Run: headless pygame with SDL's dummy video driver; simulated clock (each Clock.tick advances the game by its frame time, no real sleeping); random seed 0; keys injected as events and as key.get_pressed() state; mouse plan: one left click at the window centre at the start of phase 2, then a move to the lower-right quarter at the start of phase 3.
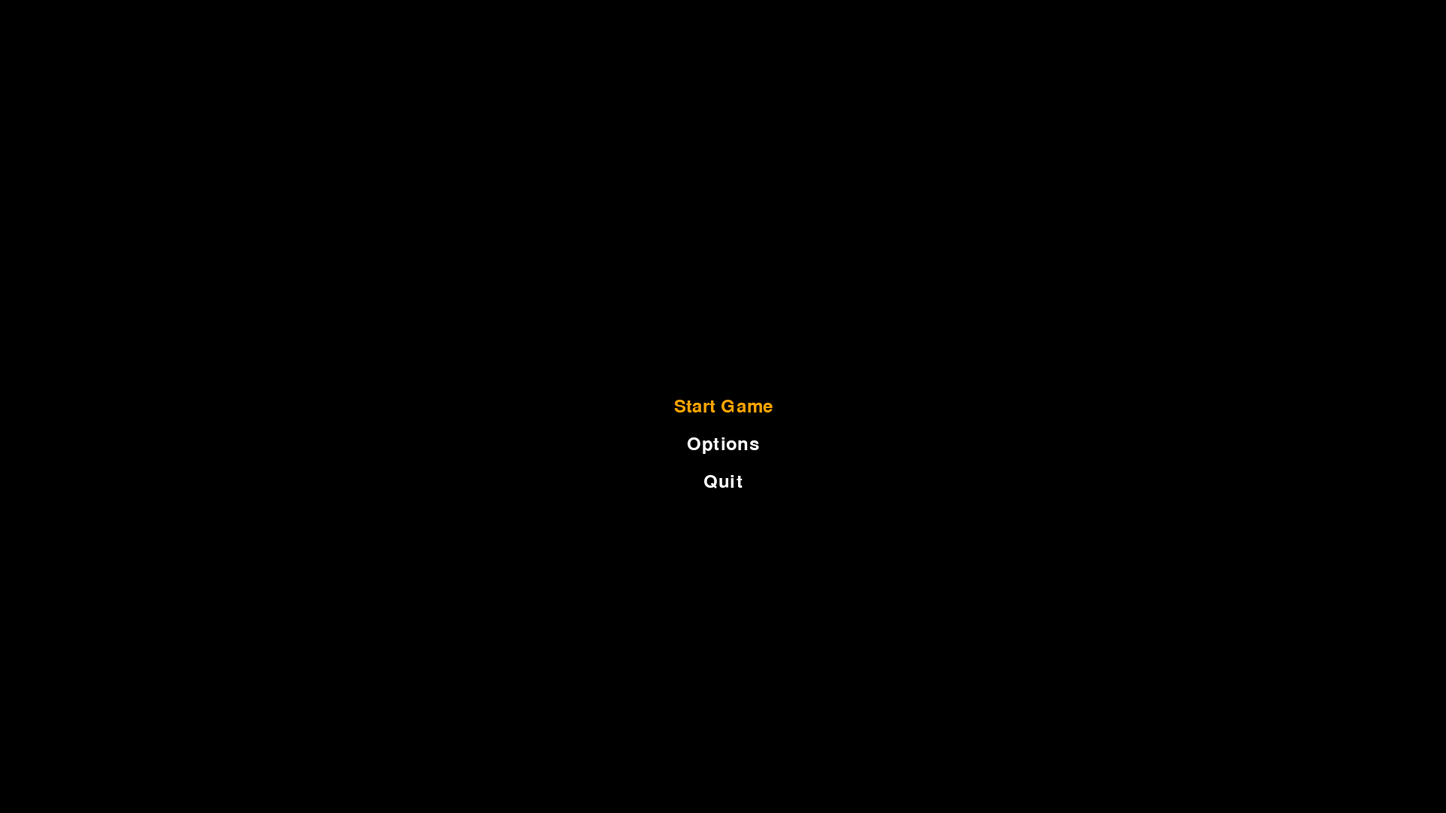
Frame 1 of 4 · flips 1–60 · no input
Frame 2 of 4 · flips 61–180 · clicked the window centre · tapped SPACE, RETURN · held RIGHT (→), D · screen unchanged from frame 1, image omitted
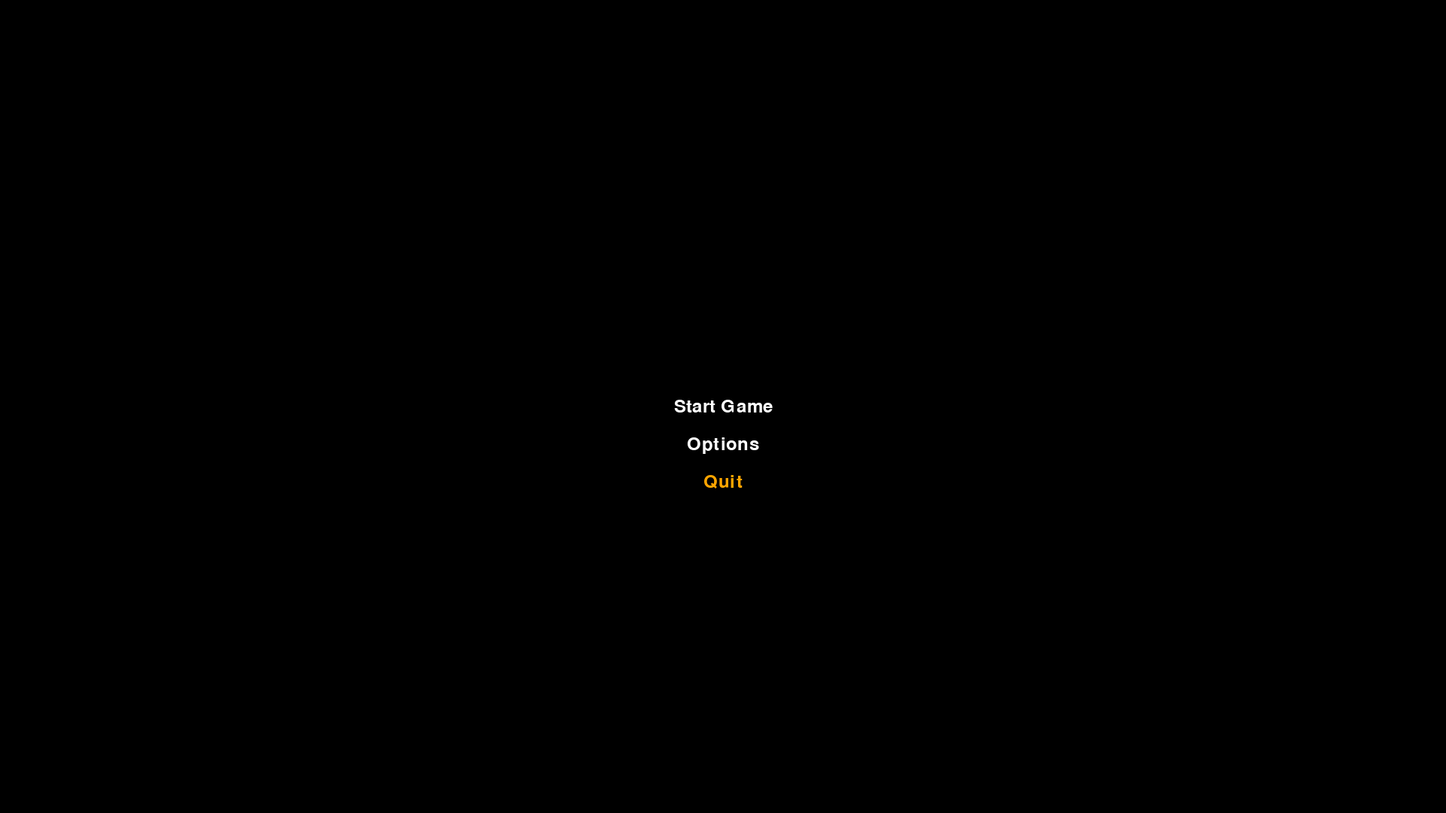
Frame 3 of 4 · flips 181–300 · moved the mouse to the lower-right quarter · held DOWN (↓), S
Frame 4 of 4 · flips 301–420 · held LEFT (←), A, UP (↑), W · screen same as frame 1, image omitted

The pygame program that drew these frames:

import pygame
import sys

pygame.init()

width, height = 1920, 1080
screen = pygame.display.set_mode((width, height))
clock = pygame.time.Clock()

# Colors
black = (0, 0, 0)
white = (255, 255, 255)
color1 = 'orange'

# Font settings
font = pygame.font.Font(None, 36)

# Menu options
menu_options = ["Start Game", "Options", "Quit"]
selected_option = 0

# Options menu variables
volume = 50  # Initial volume (percentage)
changing_volume = False  # Flag to indicate if the volume is being changed

# Options screen variables
options_screen_open = False

# Main game loop
running = True
while running:
    for event in pygame.event.get():
        if event.type == pygame.QUIT:
            running = False
        elif event.type == pygame.KEYDOWN:
            if event.key == pygame.K_UP or event.key == pygame.K_w:
                selected_option = (selected_option - 1) % len(menu_options)
            elif event.key == pygame.K_DOWN or event.key == pygame.K_s:
                selected_option = (selected_option + 1) % len(menu_options)
            elif event.key == pygame.K_RETURN or event.key == pygame.K_SPACE:
                if selected_option == 0:  # Start Game
                    print("Starting Game!")
                    # Add your game start logic here
                elif selected_option == 1:  # Options
                    options_screen_open = True
                elif selected_option == 2:  # Quit
                    running = False
            elif event.key == pygame.K_LEFT:
                if changing_volume:
                    volume = max(0, volume - 10)
            elif event.key == pygame.K_RIGHT:
                if changing_volume:
                    volume = min(100, volume + 10)
        elif event.type == pygame.MOUSEBUTTONDOWN:
            if event.button == 1:  # Left mouse button
                x, y = event.pos
                if 800 < x < 1120 and 450 < y < 490:  # Volume slider region
                    changing_volume = True
        elif event.type == pygame.MOUSEBUTTONUP:
            if event.button == 1:  # Left mouse button
                changing_volume = False

    # Clear the screen
    screen.fill(black)

    # Display menu options
    for i, option in enumerate(menu_options):
        color = color1 if i == selected_option else white
        text = font.render(option, True, color)
        text_rect = text.get_rect(center=(width // 2, height // 2 + i * 50))
        screen.blit(text, text_rect)

    if options_screen_open:
        # Display options screen
        pygame.draw.rect(screen, white, (800, 450, 320, 40))  # Volume slider background
        pygame.draw.rect(screen, color1, (800, 450, volume * 3.2, 40))  # Volume slider fill
        # Additional options screen elements can be added here

    pygame.display.flip()
    clock.tick(60)

pygame.quit()
sys.exit()
